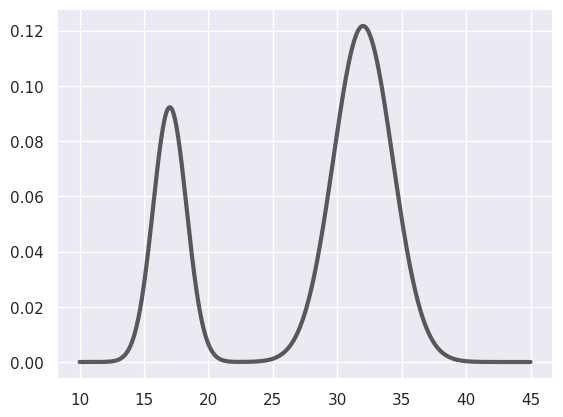

This figure's Python source: (Note: this script raises an exception after producing the figure.)
x = [1.0, 2.0, 3.0]
y = {"a": 665, "b": 354}

for ele in list(zip(x, y.items())):
    print(ele)


import numpy as np
from scipy.stats import norm
import matplotlib.pyplot as plt
import seaborn as sns
import os

lb = 10
ub = 45
dist = ub - lb
x = np.linspace(lb, ub, 500)
y1 = norm.pdf(x, 17.0, 1.3)
y2 = norm.pdf(x, 32.0, 2.3)
y = 0.3 * y1 + 0.7 * y2
y = y / (np.sum(y) * (dist / 500))

print(np.sum(y) * (dist / 500))

sns.set()
fig, ax = plt.subplots(1, 1)
# ax.plot(x, y1, 'r--', lw=3, alpha=0.6, label='norm pdf')
# ax.plot(x, y2, 'b--', lw=3, alpha=0.6, label='norm pdf')
ax.plot(x, y, "k-", lw=3, alpha=0.7, label="multimodal feasible path distribution")
ax.xaxis.set_tick_params("minor")
ax.yaxis.set_tick_params("minor")
fig.savefig(os.path.join(os.path.dirname(__file__), "multi_modal.png"), dpi=1200)
plt.show()
